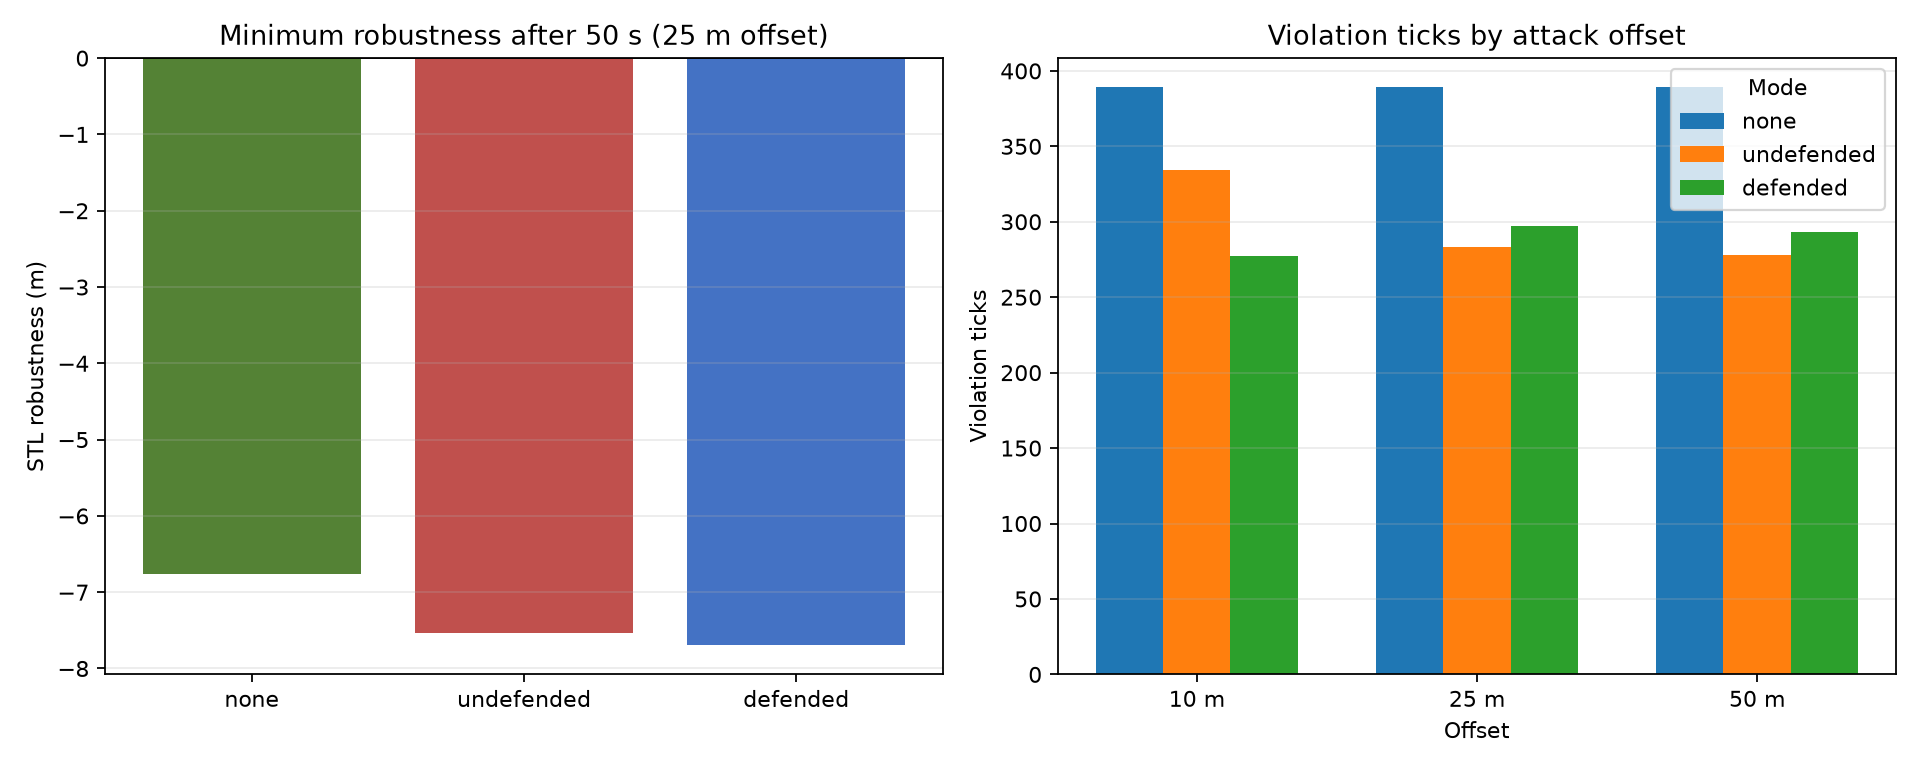

The table this chart was drawn from, first rows:
mode, offset, malicious_id, min_robustness, min_robustness_after_50, violation_ticks, reports_dropped_total, honest_reports_wrongly_dropped, mean_report_error_seen_by_malicious_neig…
none, 10.0, 5, -6.757, -6.757, 389, 0, 0, 0.0
undefended, 10.0, 5, -7.693, -7.693, 334, 0, 0, 7.644
defended, 10.0, 5, -7.693, -7.693, 277, 3010, 0, 7.364
none, 25.0, 5, -6.757, -6.757, 389, 0, 0, 0.0
undefended, 25.0, 5, -7.529, -7.529, 283, 0, 0, 17.97
defended, 25.0, 5, -7.693, -7.693, 297, 3241, 0, 18.44
none, 50.0, 5, -6.757, -6.757, 389, 0, 0, 0.0
undefended, 50.0, 5, -7.693, -7.693, 278, 0, 0, 35.61
defended, 50.0, 5, -7.693, -7.693, 293, 3417, 0, 36.93
